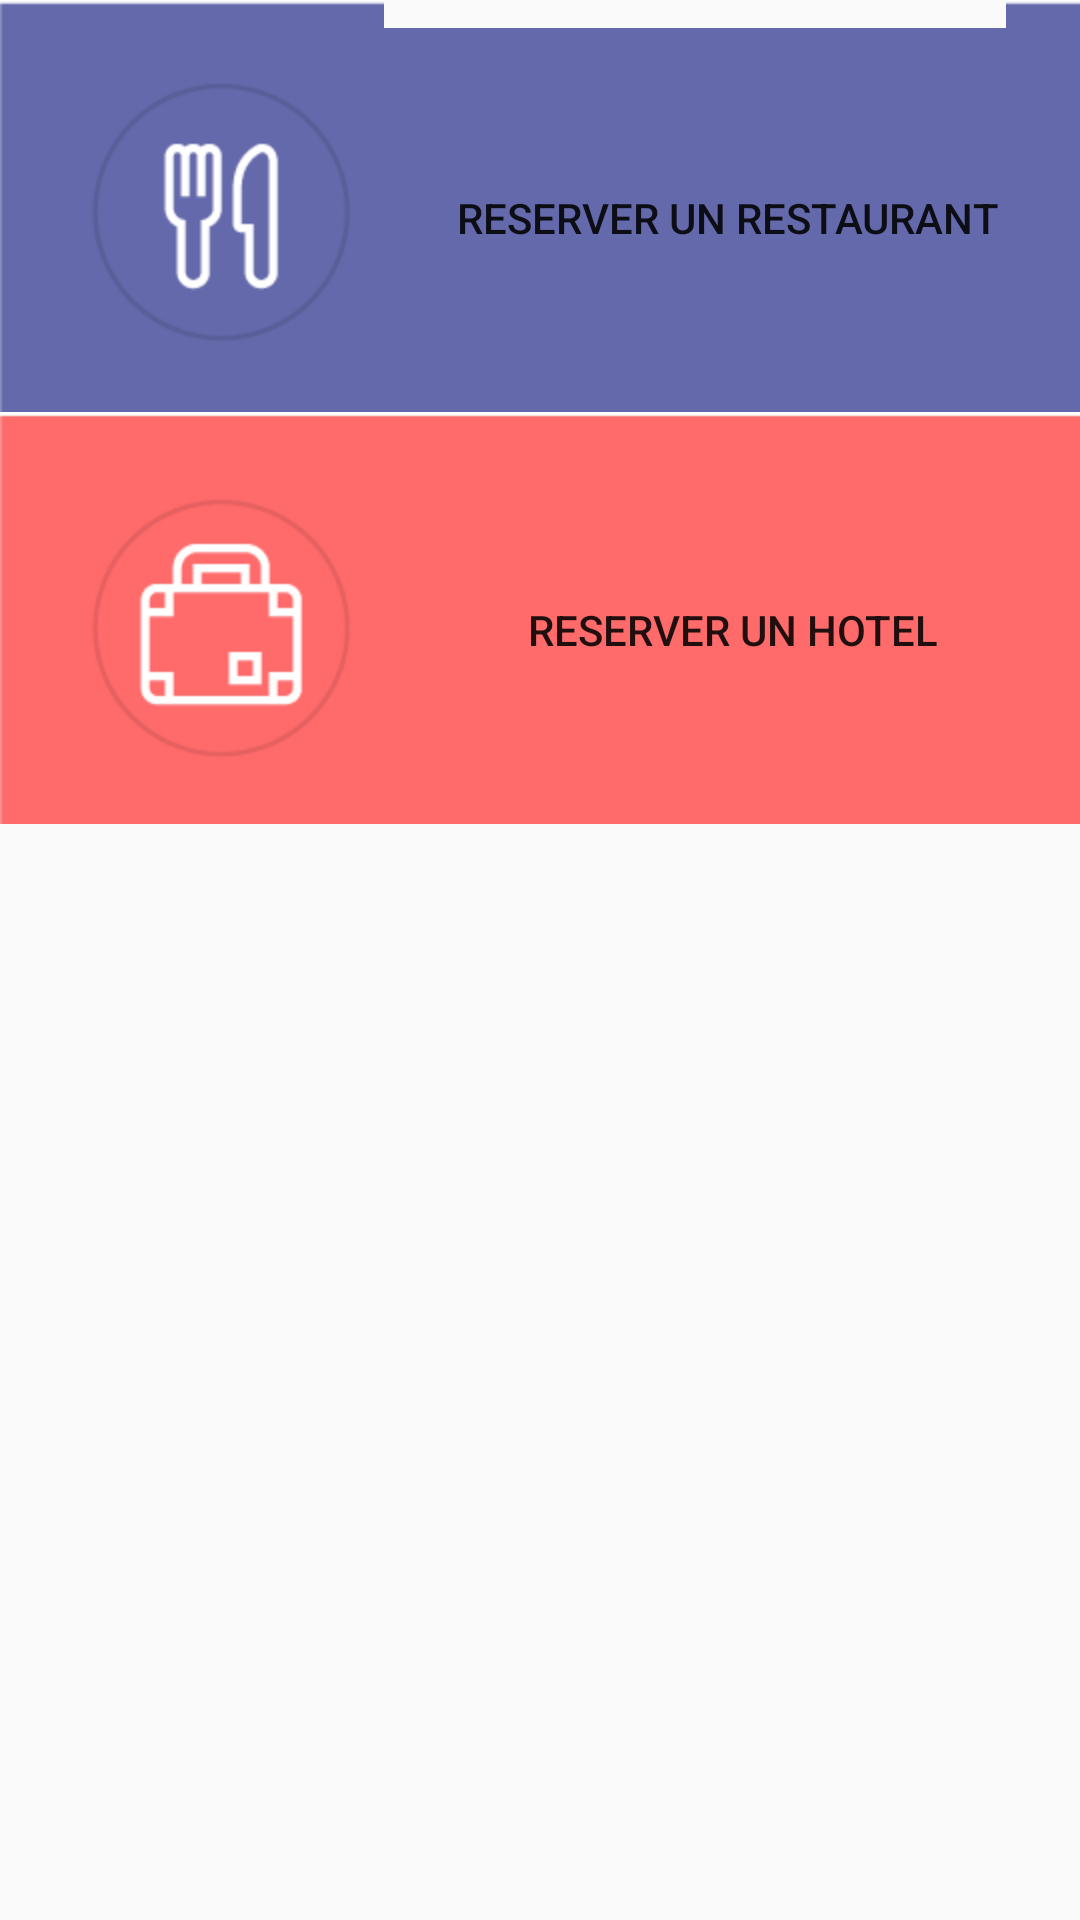

Android layout source for this screen:
<!-- AndroidManifest.xml: application theme AppTheme -->
<!-- res/layout/activity_home.xml -->
<?xml version="1.0" encoding="utf-8"?>
<LinearLayout xmlns:android="http://schemas.android.com/apk/res/android"
    xmlns:tools="http://schemas.android.com/tools"
    android:layout_width="match_parent"
    android:layout_height="match_parent"
    tools:context=".ui.home.HomeActivity"
    android:orientation="vertical">
    <LinearLayout
        android:layout_width="match_parent"
        android:layout_height="wrap_content">
        <ImageView
            android:layout_width="wrap_content"
            android:layout_height="wrap_content"
            android:src="@drawable/accueil1"/>
        <Button
            android:layout_width="match_parent"
            android:layout_height="match_parent"
           android:background="@drawable/accueil2"
            android:text="hotel resto Retrouvez les meilleurs hôtels et restaurants"
            />
    </LinearLayout>
    <Button
        android:layout_width="match_parent"
        android:layout_height="wrap_content"
        android:background="@drawable/accueil3"
        android:text="RESERVER UN RESTAURANT"/>
    <Button
        android:layout_width="match_parent"
        android:layout_height="wrap_content"
        android:background="@drawable/accueil4"
        android:text="RESERVER UN HOTEL" />
</LinearLayout>
<!-- resources referenced by this layout -->
<resources>
  <style name="AppTheme" parent="Theme.AppCompat.Light.DarkActionBar">
          
          <item name="colorPrimary">@color/colorOrange</item>
          <item name="colorPrimaryDark">@color/colorOrangeDark</item>
          <item name="colorAccent">@color/colorAccent</item>
      </style>
  <color name="colorOrange">#FDB613</color>
  <color name="colorOrangeDark">#D59A14</color>
  <color name="colorAccent">#D81B60</color>
</resources>
